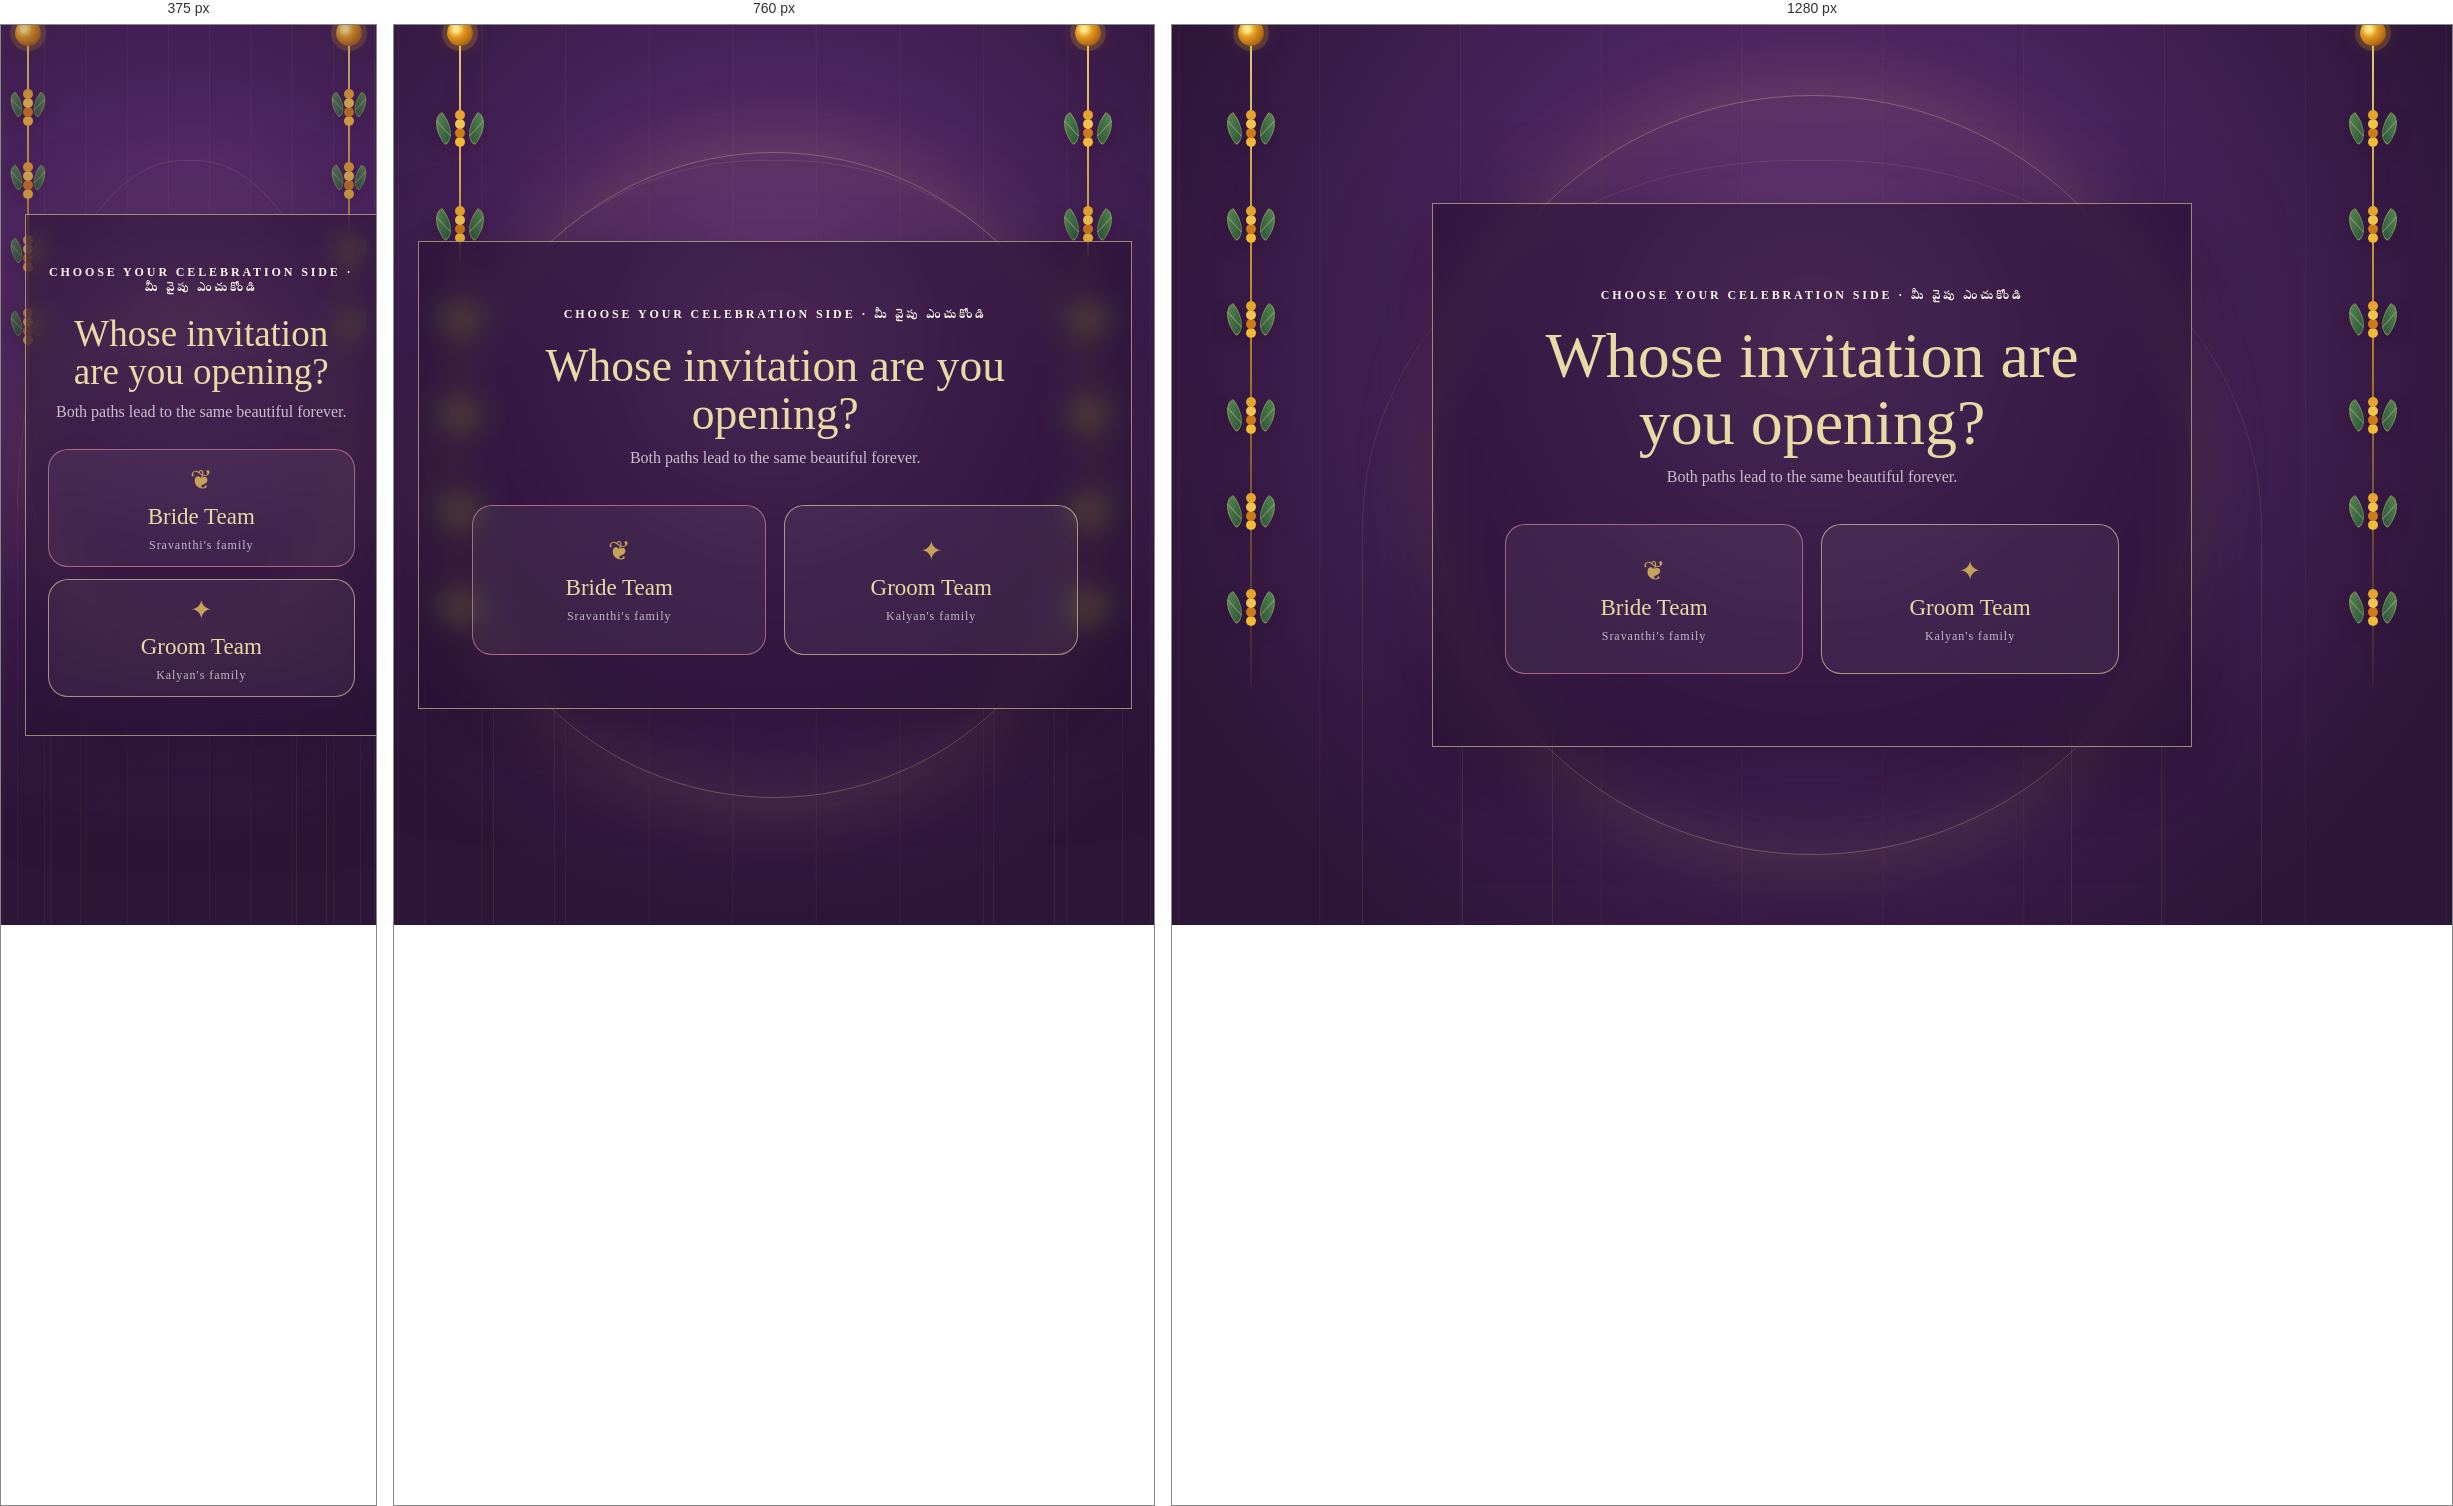
Rendered at 375 px, 760 px and 1280 px, left to right.

<!-- file: index.html -->
<!DOCTYPE html><html lang="en"><head><meta charSet="utf-8"/><meta name="viewport" content="width=device-width, initial-scale=1"/><link rel="stylesheet" href="/_next/static/chunks/2c77fpbd1yz5r.css" data-precedence="next"/><link rel="preload" as="script" fetchPriority="low" href="/_next/static/chunks/0j1we3cwg31qe.js"/><script src="/_next/static/chunks/1cuyxw6v18rxx.js" async=""></script><script src="/_next/static/chunks/39_j1bdzreq0m.js" async=""></script><script src="/_next/static/chunks/turbopack-2u1d16houkiyo.js" async=""></script><script src="/_next/static/chunks/3qfy96eoyh-ek.js" async=""></script><script src="/_next/static/chunks/0houna134b_k8.js" async=""></script><title>Kalyan &amp; Sravanthi | Wedding Invitation</title><meta name="description" content="A celebration of love, family, and tradition."/><script src="/_next/static/chunks/0cz1d0mv5g_q7.js" noModule=""></script></head><body><div hidden=""><!--$--><!--/$--></div><main class="team-gate"><div class="side-thoranams " aria-hidden="true"><div class="thoranam thoranam-left"><span class="thoranam-crown"></span><span class="thoranam-cluster" style="top:13%;animation-delay:0s"><i class="mango-leaf leaf-one"></i><b class="marigold-knot"></b><i class="mango-leaf leaf-two"></i></span><span class="thoranam-cluster" style="top:27%;animation-delay:0.28s"><i class="mango-leaf leaf-one"></i><b class="marigold-knot"></b><i class="mango-leaf leaf-two"></i></span><span class="thoranam-cluster" style="top:41%;animation-delay:0.56s"><i class="mango-leaf leaf-one"></i><b class="marigold-knot"></b><i class="mango-leaf leaf-two"></i></span><span class="thoranam-cluster" style="top:55%;animation-delay:0.8400000000000001s"><i class="mango-leaf leaf-one"></i><b class="marigold-knot"></b><i class="mango-leaf leaf-two"></i></span><span class="thoranam-cluster" style="top:69%;animation-delay:1.12s"><i class="mango-leaf leaf-one"></i><b class="marigold-knot"></b><i class="mango-leaf leaf-two"></i></span><span class="thoranam-cluster" style="top:83%;animation-delay:1.4000000000000001s"><i class="mango-leaf leaf-one"></i><b class="marigold-knot"></b><i class="mango-leaf leaf-two"></i></span></div><div class="thoranam thoranam-right"><span class="thoranam-crown"></span><span class="thoranam-cluster" style="top:13%;animation-delay:0s"><i class="mango-leaf leaf-one"></i><b class="marigold-knot"></b><i class="mango-leaf leaf-two"></i></span><span class="thoranam-cluster" style="top:27%;animation-delay:0.28s"><i class="mango-leaf leaf-one"></i><b class="marigold-knot"></b><i class="mango-leaf leaf-two"></i></span><span class="thoranam-cluster" style="top:41%;animation-delay:0.56s"><i class="mango-leaf leaf-one"></i><b class="marigold-knot"></b><i class="mango-leaf leaf-two"></i></span><span class="thoranam-cluster" style="top:55%;animation-delay:0.8400000000000001s"><i class="mango-leaf leaf-one"></i><b class="marigold-knot"></b><i class="mango-leaf leaf-two"></i></span><span class="thoranam-cluster" style="top:69%;animation-delay:1.12s"><i class="mango-leaf leaf-one"></i><b class="marigold-knot"></b><i class="mango-leaf leaf-two"></i></span><span class="thoranam-cluster" style="top:83%;animation-delay:1.4000000000000001s"><i class="mango-leaf leaf-one"></i><b class="marigold-knot"></b><i class="mango-leaf leaf-two"></i></span></div></div><div class="gate-glow"></div><div class="temple-lines" aria-hidden="true"><span></span><span></span><span></span></div><div class="team-card"><p class="eyebrow">Choose your celebration side · మీ వైపు ఎంచుకోండి</p><h1>Whose invitation are you opening?</h1><p class="team-intro">Both paths lead to the same beautiful forever.</p><div class="team-actions"><button class="bride-team"><span>❦</span><strong>Bride Team</strong><small>Sravanthi&#x27;s family</small></button><button class="groom-team"><span>✦</span><strong>Groom Team</strong><small>Kalyan&#x27;s family</small></button></div></div></main><!--$--><!--/$--><script id="_R_">(globalThis["TURBOPACK"] || (globalThis["TURBOPACK"] = [])).push({"otherChunks":["static/chunks/0j1we3cwg31qe.js","static/chunks/1cuyxw6v18rxx.js","static/chunks/39_j1bdzreq0m.js"],"runtimeModuleIds":[94553]});</script><script src="/_next/static/chunks/0j1we3cwg31qe.js" async=""></script><script>(self.__next_f=self.__next_f||[]).push([0])</script><script>self.__next_f.push([1,"1:\"$Sreact.fragment\"\n2:\"/_next/static/chunks/3qfy96eoyh-ek.js\"\n3:I[39756,[\"$2\"],\"default\"]\n4:I[37457,[\"$2\"],\"default\"]\n6:I[47257,[\"$2\"],\"ClientPageRoot\"]\n7:\"/_next/static/chunks/0houna134b_k8.js\"\n8:I[31713,[\"$2\",\"$7\"],\"default\"]\nb:I[97367,[\"$2\"],\"OutletBoundary\"]\nc:\"$Sreact.suspense\"\ne:\"ViewportBoundary\"\nf:I[97367,[\"$2\"],\"$e\"]\n11:\"MetadataBoundary\"\n12:I[97367,[\"$2\"],\"$11\"]\n14:I[68027,[\"$2\"],\"default\",1]\n:HL[\"/_next/static/chunks/2c77fpbd1yz5r.css\",\"style\"]\n5:[[\"children\",{\"s\":\"__PAGE__\",\"h\":512,\"d\":{\"r\":[\"$\",\"$1\",\"c\",{\"children\":[[\"$\",\"$L6\",null,{\"Component\":\"$8\",\"serverProvidedParams\":{\"searchParams\":{},\"params\":{},\"promises\":[\"$@9\",\"$@a\"]}}],[[\"$\",\"script\",\"script-0\",{\"src\":\"/_next/static/chunks/0houna134b_k8.js\",\"async\":true,\"nonce\":\"$undefined\"}]],[\"$\",\"$Lb\",null,{\"children\":[\"$\",\"$c\",null,{\"name\":\"Next.MetadataOutlet\",\"children\":\"$@d\"}]}]]}],\"p\":false,\"v\":null}}]]\n0:{\"P\":null,\"c\":[\"\",\"\"],\"q\":\"\",\"i\":false,\"t\":{\"t\":{\"s\":\"\",\"h\":528,\"d\":{\"r\":[\"$\",\"$1\",\"c\",{\"children\":[[[\"$\",\"link\",\"0\",{\"rel\":\"stylesheet\",\"href\":\"/_next/static/chunks/2c77fpbd1yz5r.css\",\"precedence\":\"next\",\"crossOrigin\":\"$undefined\",\"nonce\":\"$undefined\"}],[\"$\",\"script\",\"script-0\",{\"src\":\"/_next/static/chunks/3qfy96eoyh-ek.js\",\"async\":true,\"nonce\":\"$undefined\"}]],[\"$\",\"html\",null,{\"lang\":\"en\",\"children\":[\"$\",\"body\",null,{\"children\":[\"$\",\"$L3\",null,{\"parallelRouterKey\":\"children\",\"error\":\"$undefined\",\"errorStyles\":\"$undefined\",\"errorScripts\":\"$undefined\",\"template\":[\"$\",\"$L4\",null,{}],\"templateStyles\":\"$undefined\",\"templateScripts\":\"$undefined\",\"notFound\":[[[\"$\",\"title\",null,{\"children\":\"404: This page could not be found.\"}],[\"$\",\"div\",null,{\"style\":{\"fontFamily\":\"system-ui,\\\"Segoe UI\\\",Roboto,Helvetica,Arial,sans-serif,\\\"Apple Color Emoji\\\",\\\"Segoe UI Emoji\\\"\",\"height\":\"100vh\",\"textAlign\":\"center\",\"display\":\"flex\",\"flexDirection\":\"column\",\"alignItems\":\"center\",\"justifyContent\":\"center\"},\"children\":[\"$\",\"div\",null,{\"children\":[[\"$\",\"style\",null,{\"dangerouslySetInnerHTML\":{\"__html\":\"body{color:#000;background:#fff;margin:0}.next-error-h1{border-right:1px solid rgba(0,0,0,.3)}@media (prefers-color-scheme:dark){body{color:#fff;background:#000}.next-error-h1{border-right:1px solid rgba(255,255,255,.3)}}\"}}],[\"$\",\"h1\",null,{\"className\":\"next-error-h1\",\"style\":{\"display\":\"inline-block\",\"margin\":\"0 20px 0 0\",\"padding\":\"0 23px 0 0\",\"fontSize\":24,\"fontWeight\":500,\"verticalAlign\":\"top\",\"lineHeight\":\"49px\"},\"children\":404}],[\"$\",\"div\",null,{\"style\":{\"display\":\"inline-block\"},\"children\":[\"$\",\"h2\",null,{\"style\":{\"fontSize\":14,\"fontWeight\":400,\"lineHeight\":\"49px\",\"margin\":0},\"children\":\"This page could not be found.\"}]}]]}]}]],[]],\"forbidden\":\"$undefined\",\"unauthorized\":\"$undefined\"}]}]}]]}],\"p\":false,\"v\":null},\"c\":\"$Q5\"},\"h\":{\"r\":[\"$\",\"$1\",\"h\",{\"children\":[null,[\"$\",\"$Lf\",null,{\"children\":\"$L10\"}],[\"$\",\"$L12\",null,{\"children\":[[\"$\",\"div\",null,{\"hidden\":true,\"children\":[\"$\",\"$c\",null,{\"name\":\"Next.Metadata\",\"children\":\"$L13\"}]}],null]}],null]}],\"p\":false,\"v\":null}},\"m\":\"$undefined\",\"G\":[\"$14\",[[\"$\",\"link\",\"0\",{\"rel\":\"stylesheet\",\"href\":\"/_next/static/chunks/2c77fpbd1yz5r.css\",\"precedence\":\"next\",\"crossOrigin\":\"$undefined\",\"nonce\":\"$undefined\"}]]],\"S\":true,\"r\":\"$undefined\",\"s\":\"$undefined\",\"a\":\"$undefined\",\"l\":\"$undefined\",\"p\":\"$undefined\",\"d\":\"$undefined\",\"b\":\"xJsTqQjOSmXYdIzOJmJ7g\"}\n9:{}\na:\"$5:0:1:d:r:props:children:0:props:serverProvidedParams:params\"\n10:[[\"$\",\"meta\",\"0\",{\"charSet\":\"utf-8\"}],[\"$\",\"meta\",\"1\",{\"name\":\"viewport\",\"content\":\"width=device-width, initial-scale=1\"}]]\nd:null\n13:[[\"$\",\"title\",\"0\",{\"children\":\"Kalyan \u0026 Sravanthi | Wedding Invitation\"}],[\"$\",\"meta\",\"1\",{\"name\":\"description\",\"content\":\"A celebration of love, family, and tradition.\"}]]\n"])</script></body></html>

/* @media block from _next/static/chunks/2c77fpbd1yz5r.css */
@media (max-width:900px){.nav-links{display:none}.event-grid{grid-template-columns:repeat(2,minmax(0,1fr))}.event-card,.event-card:nth-child(4),.event-card:nth-child(5){grid-column:auto}.event-card:last-child{grid-column:1/-1;justify-self:center;width:calc(50% - 12px)}.dress-grid{grid-template-columns:repeat(2,minmax(0,1fr))}.dress-card,.dress-card:nth-child(4),.dress-card:nth-child(5){grid-column:auto}.dress-card:last-child{grid-column:1/-1;justify-self:center;width:calc(50% - 14px)}.story{grid-template-columns:1fr}.story-art{max-width:520px;margin:auto}.gallery-grid{grid-template-rows:none;grid-template-columns:1fr}.gallery-photo,.gallery-photo.g1{grid-row:auto;min-height:390px}}

/* @media block from _next/static/chunks/2c77fpbd1yz5r.css */
@media (max-width:620px){.team-card{padding:38px 22px}.team-actions{grid-template-columns:1fr;gap:12px;margin-top:28px}.team-actions button{min-height:118px}.envelope-gate{padding:16px}.envelope-eyebrow{font-size:10px;line-height:1.6}.envelope-scene{height:330px}.envelope-shell{height:235px;bottom:42px}.envelope-letter{gap:8px;height:184px;top:27px}.envelope-letter strong{width:58px;height:58px;font-size:21px}.envelope-letter span{font-size:17px}.envelope-flap{height:168px}.wax-seal{width:64px;height:64px;font-size:17px;top:122px}.language-actions{flex-direction:column}.language-actions button{width:100%}.nav-shell{min-height:52px;padding-left:16px;top:10px}.nav-mark{font-size:20px}.team-switch{padding:9px 10px;font-size:10px}.lang-switch{font-size:12px}.hero{background-position:51%}.hero-content{padding:44px 20px}.hero h1{font-size:50px}.hero-note{font-size:13px}.couple-grid{grid-template-columns:1fr}.with-medallion{margin:auto}.countdown-grid strong{font-size:29px}.countdown-grid span{letter-spacing:.05em;font-size:8px}.countdown-grid div{padding:18px 5px}.countdown-location{border-radius:18px;flex-wrap:wrap}.countdown-location small{width:100%;padding:0}.event-grid{grid-template-columns:1fr}.event-card,.event-card:last-child{grid-column:auto;width:100%;min-height:360px}.event-actions{grid-template-columns:1fr}.dress-grid{grid-template-columns:1fr;gap:20px}.dress-card,.dress-card:last-child{grid-column:auto;width:100%;min-height:205px}.dress-swatches span{width:42px;height:42px}.live-card{border-radius:20px;padding-inline:22px}.broadcast-icon{width:68px;height:68px}.live-intro{font-size:17px}.live-button{width:100%;min-width:0}.gallery-photo,.gallery-photo.g1{min-height:310px}.gallery-photo>span{display:block;bottom:18px;left:18px;right:18px}.gallery-photo strong{max-width:none;margin-bottom:8px;display:block}.attendance-choice{grid-template-columns:1fr}.flower-fall .petal:nth-child(n+11),.site-flower-fall .petal:nth-child(n+13),.floral-shower .petal:nth-child(n+14){display:none}.thoranam{opacity:.78;width:54px;height:58vh}.thoranam-left{left:0}.thoranam-right{right:0}.thoranam-cluster{width:48px}.thoranam-cluster:nth-child(n+6){display:none}.mango-leaf{width:13px;height:23px}.leaf-one{left:6px}.leaf-two{right:6px}}